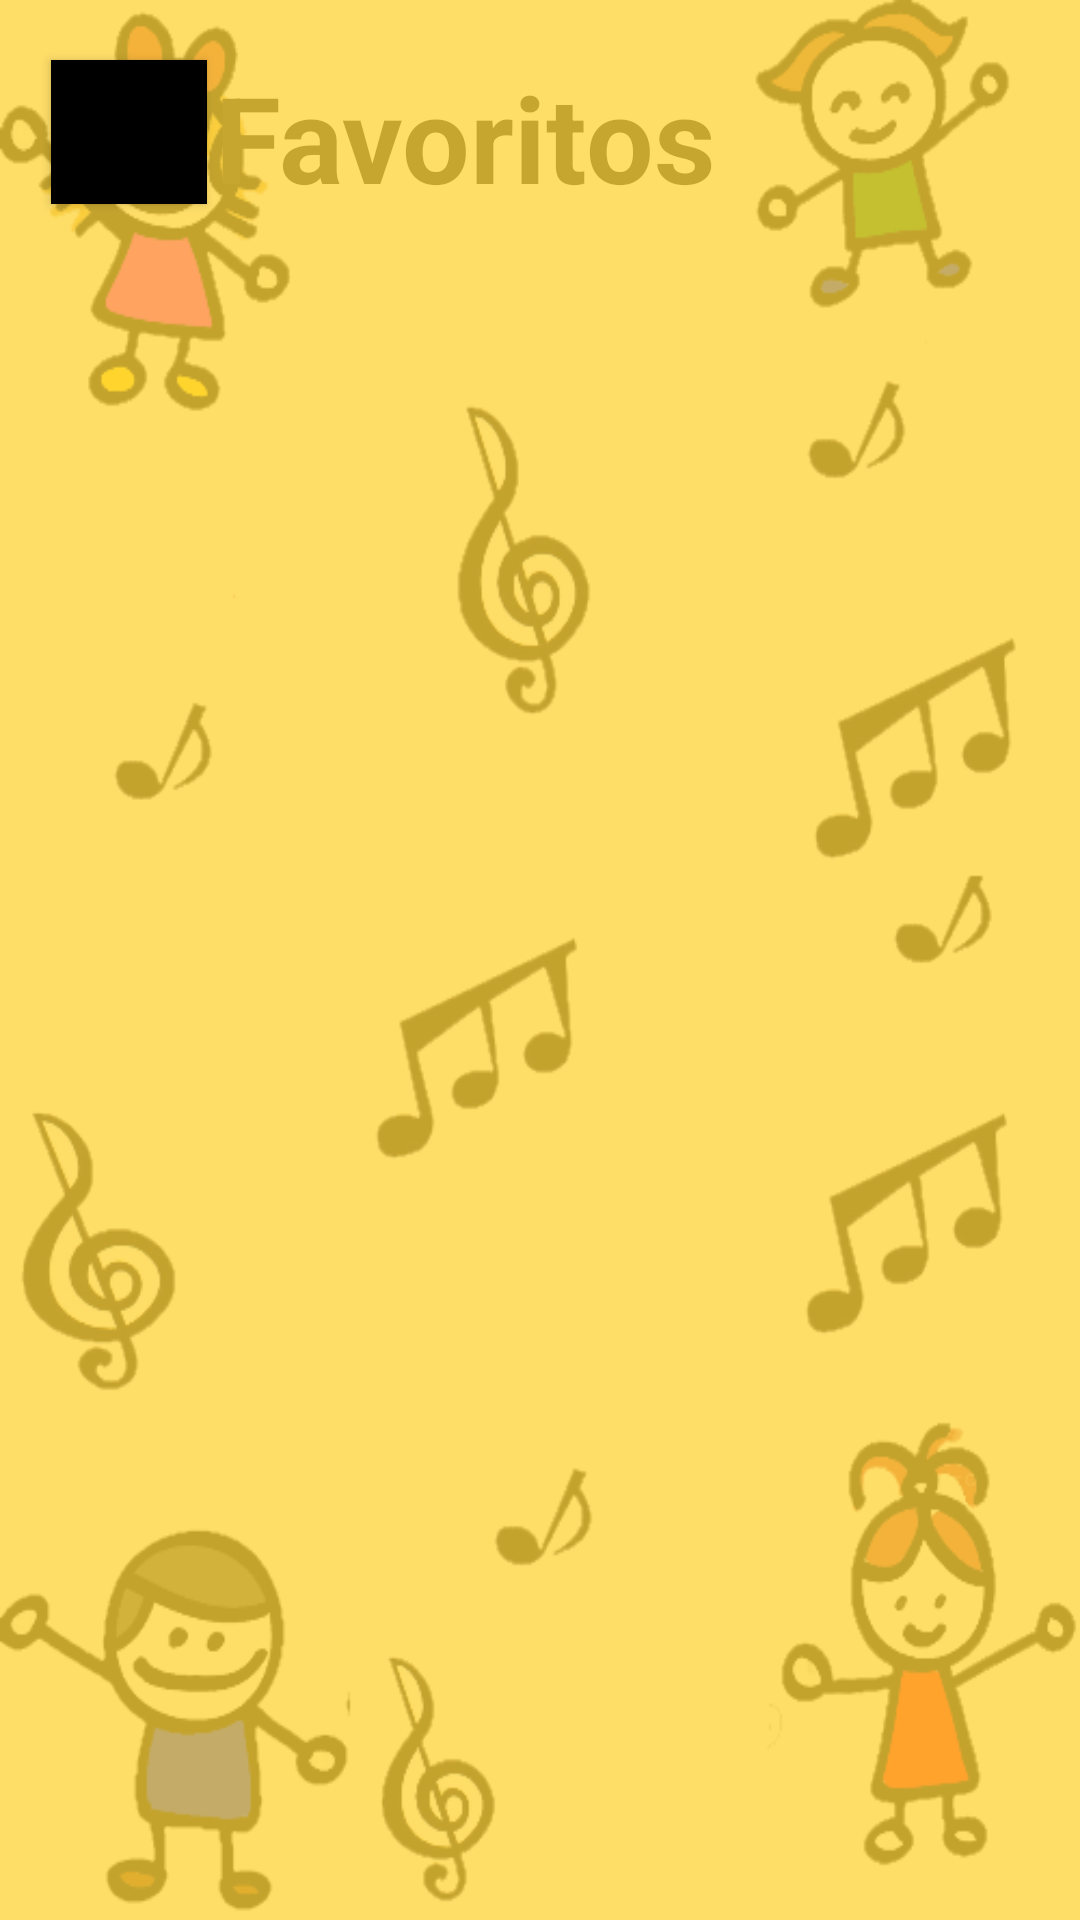

Produce the Android XML layout that renders to this screen, including the resource entries it uses.
<!-- AndroidManifest.xml: application theme Theme.Design -->
<!-- res/layout/activity_favoritos.xml -->
<?xml version="1.0" encoding="utf-8"?>
<RelativeLayout xmlns:android="http://schemas.android.com/apk/res/android"
    xmlns:app="http://schemas.android.com/apk/res-auto"
    xmlns:tools="http://schemas.android.com/tools"
    android:layout_width="match_parent"
    android:layout_height="match_parent"
    android:background="@drawable/fondo_1"
    tools:context=".activities.FavoritosActivity">

    <Button
        android:id="@+id/backButton"
        android:layout_width="52dp"
        android:layout_height="48dp"
        android:layout_alignParentStart="true"
        android:layout_alignParentTop="true"
        android:layout_marginStart="17dp"
        android:layout_marginTop="20dp"
        android:background="@color/black"
        app:icon="@drawable/arowback"
        app:layout_constraintBottom_toTopOf="@+id/lViewFavoritos"
        app:layout_constraintEnd_toStartOf="@+id/txtFavoritos"
        app:layout_constraintHorizontal_bias="0.428"
        app:layout_constraintStart_toStartOf="parent"
        app:layout_constraintTop_toTopOf="parent"
        app:layout_constraintVertical_bias="0.611" />

    <TextView
        android:id="@+id/txtFavoritos"
        android:layout_width="180dp"
        android:layout_height="55dp"
        android:layout_alignParentTop="true"
        android:layout_alignParentEnd="true"
        android:layout_centerHorizontal="true"
        android:layout_marginTop="19dp"
        android:layout_marginEnd="115dp"
        android:text="@string/favoritos"
        android:textAlignment="center"
        android:textColor="#0C0C0C"
        android:textSize="40sp"
        android:textStyle="bold"
        app:layout_constraintEnd_toEndOf="parent"
        app:layout_constraintHorizontal_bias="0.497"
        app:layout_constraintStart_toStartOf="parent"
        app:layout_constraintTop_toTopOf="parent" />

    <ListView
        android:id="@+id/lViewFavoritos"
        android:layout_width="387dp"
        android:layout_height="661dp"
        android:layout_alignParentBottom="true"
        android:layout_centerHorizontal="true"
        android:layout_marginBottom="-3dp"
        android:background="#C4FFD53B"
        android:cacheColorHint="#FDFDFD"
        android:footerDividersEnabled="true"
        android:headerDividersEnabled="true"
        app:layout_constraintBottom_toBottomOf="parent"
        app:layout_constraintEnd_toEndOf="parent"
        app:layout_constraintStart_toStartOf="parent"
        app:layout_constraintTop_toBottomOf="@+id/txtFavoritos" />


</RelativeLayout>
<!-- resources referenced by this layout -->
<resources>
  <!-- drawable fondo_1: png bitmap (drawable, 96937 bytes) -->
  <string name="favoritos">Favoritos</string>
  <!-- not gathered from this repository: default colours our renderer supplied (Android Studio template values) -->
  <color name="black">#FF000000</color>
</resources>
